The GitHub repository anurag3401/High_Resolution_Histopathology_AI contains a labelled image folder "patch_dataset" with 2 categories: benign, malignant. Examples follow, each with its label.

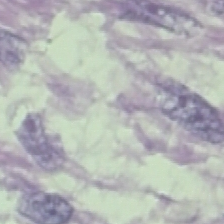
Label: benign

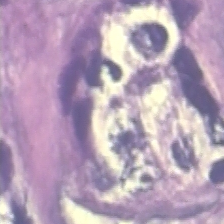
Label: benign

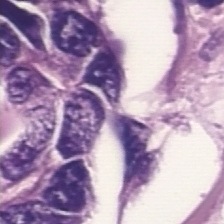
Label: malignant

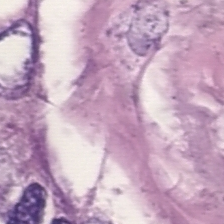
Label: malignant

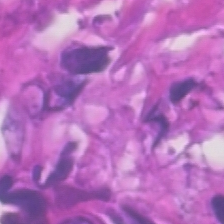
Label: malignant

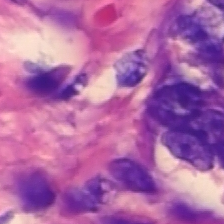
Label: benign
